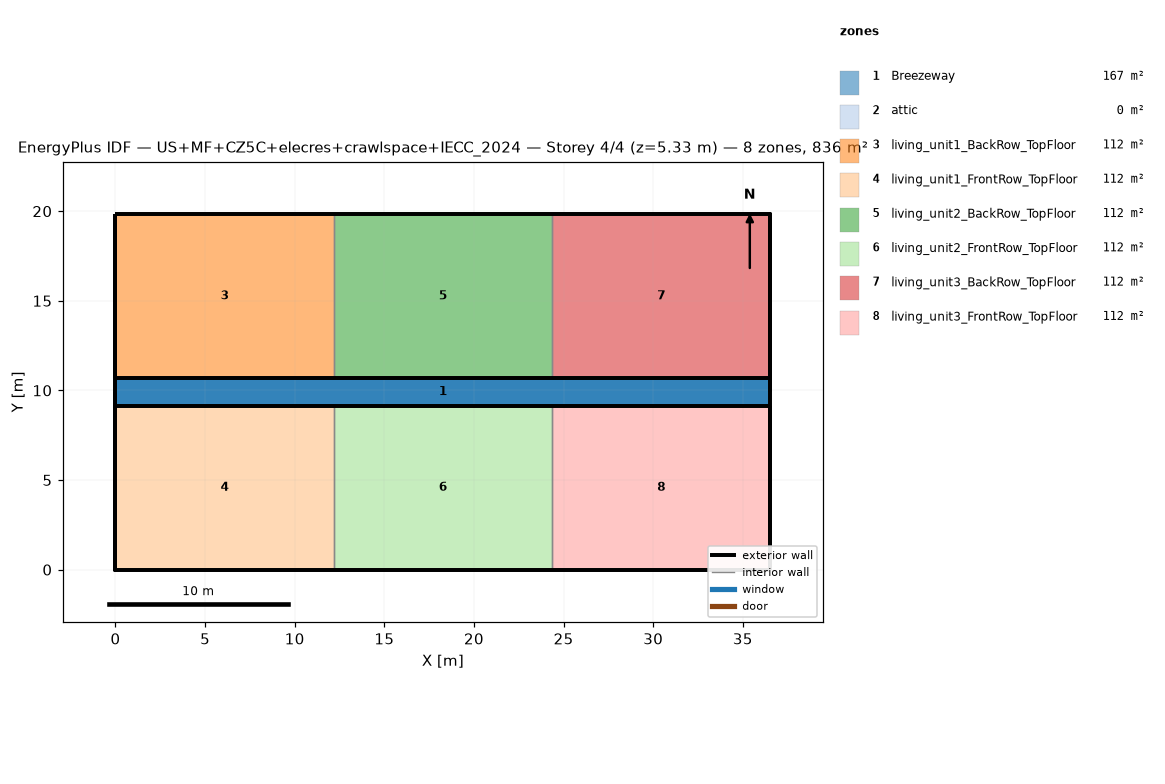
=== STOREY PLAN SPEC (per zone: floor XY polygon, exterior-wall plan segments, windows/doors) ===
zone 1: Breezeway  (167.0 m²)
  floor: (36.54, 9.16) (0.00, 9.16) (0.00, 10.68) (36.54, 10.68)
  floor: (36.54, 9.16) (0.00, 9.16) (0.00, 10.68) (36.54, 10.68)
  floor: (36.54, 9.16) (0.00, 9.16) (0.00, 10.68) (36.54, 10.68)
zone 2: attic  (0.0 m²)
  exterior wall: (36.54, 0.00) – (36.54, 19.84) – (36.54, 9.92)  [29.8 m]
  exterior wall: (0.00, 19.84) – (0.00, 0.00) – (0.00, 9.92)  [29.8 m]
zone 3: living_unit1_BackRow_TopFloor  (111.5 m²)
  floor: (12.18, 10.68) (0.00, 10.68) (0.00, 19.84) (12.18, 19.84)
  exterior wall: (12.18, 19.84) – (0.00, 19.84)  [12.2 m]
  exterior wall: (0.00, 19.84) – (0.00, 10.68)  [9.2 m]
  exterior wall: (0.00, 10.68) – (12.18, 10.68)  [12.2 m]
  interior walls: 1
zone 4: living_unit1_FrontRow_TopFloor  (111.5 m²)
  floor: (12.18, 0.00) (0.00, 0.00) (0.00, 9.16) (12.18, 9.16)
  exterior wall: (0.00, 0.00) – (12.18, 0.00)  [12.2 m]
  exterior wall: (0.00, 9.16) – (0.00, 0.00)  [9.2 m]
  exterior wall: (12.18, 9.16) – (0.00, 9.16)  [12.2 m]
  interior walls: 1
zone 5: living_unit2_BackRow_TopFloor  (111.5 m²)
  floor: (24.36, 10.68) (12.18, 10.68) (12.18, 19.84) (24.36, 19.84)
  exterior wall: (12.18, 10.68) – (24.36, 10.68)  [12.2 m]
  exterior wall: (24.36, 19.84) – (12.18, 19.84)  [12.2 m]
  interior walls: 2
zone 6: living_unit2_FrontRow_TopFloor  (111.5 m²)
  floor: (24.36, 0.00) (12.18, 0.00) (12.18, 9.16) (24.36, 9.16)
  exterior wall: (12.18, 0.00) – (24.36, 0.00)  [12.2 m]
  exterior wall: (24.36, 9.16) – (12.18, 9.16)  [12.2 m]
  interior walls: 2
zone 7: living_unit3_BackRow_TopFloor  (111.5 m²)
  floor: (36.54, 10.68) (24.36, 10.68) (24.36, 19.84) (36.54, 19.84)
  exterior wall: (36.54, 10.68) – (36.54, 19.84)  [9.2 m]
  exterior wall: (36.54, 19.84) – (24.36, 19.84)  [12.2 m]
  exterior wall: (24.36, 10.68) – (36.54, 10.68)  [12.2 m]
  interior walls: 1
zone 8: living_unit3_FrontRow_TopFloor  (111.5 m²)
  floor: (36.54, 0.00) (24.36, 0.00) (24.36, 9.16) (36.54, 9.16)
  exterior wall: (24.36, 0.00) – (36.54, 0.00)  [12.2 m]
  exterior wall: (36.54, 0.00) – (36.54, 9.16)  [9.2 m]
  exterior wall: (36.54, 9.16) – (24.36, 9.16)  [12.2 m]
  interior walls: 1

=== DERIVED (storey summary) ===
Building: US+MF+CZ5C+elecres+crawlspace+IECC_2024
Storey: 4 of 4  (floor level z = 5.33 m)
Storey gross floor area: 836.2 m²
Zones on this storey: 8
  - Breezeway: floor 167.0 m²
  - attic: floor 0.0 m²; exterior wall 59.5 m (81.9 m²); WWR 0.0%
  - living_unit1_BackRow_TopFloor: floor 111.5 m²; exterior wall 33.5 m (86.9 m²); WWR 0.0%
  - living_unit1_FrontRow_TopFloor: floor 111.5 m²; exterior wall 33.5 m (86.9 m²); WWR 0.0%
  - living_unit2_BackRow_TopFloor: floor 111.5 m²; exterior wall 24.4 m (63.1 m²); WWR 0.0%
  - living_unit2_FrontRow_TopFloor: floor 111.5 m²; exterior wall 24.4 m (63.1 m²); WWR 0.0%
  - living_unit3_BackRow_TopFloor: floor 111.5 m²; exterior wall 33.5 m (86.9 m²); WWR 0.0%
  - living_unit3_FrontRow_TopFloor: floor 111.5 m²; exterior wall 33.5 m (86.9 m²); WWR 0.0%
Zone adjacency (shared interzone walls):
  - living_unit1_BackRow_TopFloor ↔ living_unit2_BackRow_TopFloor
  - living_unit1_FrontRow_TopFloor ↔ living_unit2_FrontRow_TopFloor
  - living_unit2_BackRow_TopFloor ↔ living_unit3_BackRow_TopFloor
  - living_unit2_FrontRow_TopFloor ↔ living_unit3_FrontRow_TopFloor